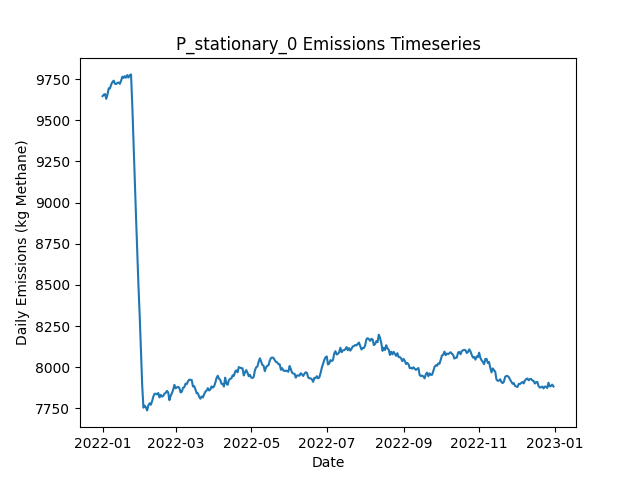

Data behind this chart, as committed beside it:
Date, Daily Emissions (Kg Methane), Daily Mitigable Emissions (Kg Methane), Daily Non-Mitigable Emissions (Kg Methan…, Daily Cost ($), Active Leaks, New Leaks, Leaks Repaired, Leaks Naturally Repaired, Leaks Tagged, Daily Repair Cost ($), Daily Natural Repair Cost ($), stationary Deployment Cost ($), stationary Sites flagged for Follow-Up, stationary Leaks tagged for repair, stationary Sites Visited, stationary Travel Time (Minutes), stationary Survey Time (Minutes), OGI_FU Deployment Cost ($), OGI_FU Sites flagged for Follow-Up, OGI_FU Leaks tagged for repair, OGI_FU Sites Visited, OGI_FU Travel Time (Minutes), OGI_FU Survey Time (Minutes)
2022-01-01, 9647, 6639, 3008, 6300, 3610, 3634, 0, 17, 0.00000, 0.00000, 3400, 6300, 0, , 100, 0, 0, 0.00000, , 0, 0, 0, 0
2022-01-02, 9656, 6642, 3014, 300, 3612, 11, 0, 5, 0.00000, 0.00000, 1000, 300, 0, , 100, 0, 0, 0.00000, , 0, 0, 0, 0
2022-01-03, 9659, 6639, 3020, 300, 3618, 12, 0, 5, 0.00000, 0.00000, 1000, 300, 0, , 100, 0, 0, 0.00000, , 0, 0, 0, 0
2022-01-04, 9630, 6630, 3000, 300, 3614, 6, 0, 6, 0.00000, 0.00000, 1200, 300, 0, , 100, 0, 0, 0.00000, , 0, 0, 0, 0
2022-01-05, 9658, 6661, 2996, 300, 3622, 13, 0, 4, 0.00000, 0.00000, 800, 300, 0, , 100, 0, 0, 0.00000, , 0, 0, 0, 0
2022-01-06, 9694, 6678, 3016, 300, 3632, 16, 0, 4, 0.00000, 0.00000, 800, 300, 0, , 100, 0, 0, 0.00000, , 0, 0, 0, 0
2022-01-07, 9694, 6661, 3033, 300, 3629, 7, 0, 9, 0.00000, 0.00000, 1800, 300, 0, , 100, 0, 0, 0.00000, , 0, 0, 0, 0
2022-01-08, 9717, 6673, 3044, 300, 3634, 13, 0, 7, 0.00000, 0.00000, 1400, 300, 0, , 100, 0, 0, 0.00000, , 0, 0, 0, 0
2022-01-09, 9733, 6691, 3041, 300, 3639, 12, 0, 2, 0.00000, 0.00000, 400, 300, 0, , 100, 0, 0, 0.00000, , 0, 0, 0, 0
2022-01-10, 9741, 6698, 3043, 1300, 3641, 9, 0, 4, 63, 0.00000, 800, 300, 100, , 100, 0, 0, 1000, , 63, 3, 120, 360
2022-01-11, 9722, 6700, 3022, 1300, 3640, 13, 0, 9, 66, 0.00000, 1800, 300, 0, , 100, 0, 0, 1000, , 66, 3, 120, 360
2022-01-12, 9720, 6693, 3028, 1300, 3635, 12, 0, 13, 76, 0.00000, 2600, 300, 0, , 100, 0, 0, 1000, , 76, 3, 120, 360
2022-01-13, 9727, 6692, 3035, 1300, 3635, 7, 0, 5, 76, 0.00000, 1000, 300, 0, , 100, 0, 0, 1000, , 76, 3, 120, 360
2022-01-14, 9729, 6693, 3036, 1300, 3634, 10, 0, 10, 60, 0.00000, 2000, 300, 0, , 100, 0, 0, 1000, , 60, 3, 120, 360
2022-01-15, 9721, 6695, 3026, 1300, 3630, 7, 0, 4, 59, 0.00000, 800, 300, 0, , 100, 0, 0, 1000, , 59, 3, 120, 360
2022-01-16, 9741, 6702, 3039, 1300, 3635, 12, 0, 6, 59, 0.00000, 1200, 300, 0, , 100, 0, 0, 1000, , 59, 3, 120, 360
2022-01-17, 9765, 6721, 3044, 1300, 3644, 17, 0, 4, 65, 0.00000, 800, 300, 0, , 100, 0, 0, 1000, , 65, 3, 120, 360
2022-01-18, 9757, 6729, 3028, 1300, 3643, 10, 0, 6, 66, 0.00000, 1200, 300, 0, , 100, 0, 0, 1000, , 66, 3, 120, 360
2022-01-19, 9768, 6730, 3038, 1300, 3643, 8, 0, 4, 51, 0.00000, 800, 300, 24, , 100, 0, 0, 1000, , 51, 3, 120, 360
2022-01-20, 9758, 6724, 3035, 1300, 3644, 10, 0, 7, 65, 0.00000, 1400, 300, 0, , 100, 0, 0, 1000, , 65, 3, 120, 360
2022-01-21, 9774, 6728, 3047, 1300, 3650, 19, 0, 11, 66, 0.00000, 2200, 300, 0, , 100, 0, 0, 1000, , 66, 3, 120, 360
2022-01-22, 9760, 6723, 3037, 1300, 3648, 5, 0, 4, 78, 0.00000, 800, 300, 0, , 100, 0, 0, 1000, , 78, 3, 120, 360
2022-01-23, 9773, 6735, 3038, 1300, 3655, 12, 0, 4, 75, 0.00000, 800, 300, 0, , 100, 0, 0, 1000, , 75, 3, 120, 360
2022-01-24, 9779, 6730, 3049, 1300, 3656, 14, 0, 9, 62, 0.00000, 1800, 300, 0, , 100, 0, 0, 1000, , 62, 3, 120, 360
2022-01-25, 9593, 6545, 3048, 12700, 3600, 9, 57, 7, 63, 11400, 1400, 300, 0, , 100, 0, 0, 1000, , 63, 3, 120, 360
2022-01-26, 9363, 6329, 3034, 13700, 3537, 10, 62, 9, 60, 12400, 1800, 300, 0, , 100, 0, 0, 1000, , 60, 3, 120, 360
2022-01-27, 9135, 6100, 3035, 15100, 3481, 22, 69, 6, 66, 13800, 1200, 300, 24, , 100, 0, 0, 1000, , 66, 3, 120, 360
2022-01-28, 8920, 5885, 3035, 14700, 3418, 8, 67, 2, 19, 13400, 400, 300, 0, , 100, 0, 0, 1000, , 19, 3, 120, 360
2022-01-29, 8701, 5676, 3024, 11700, 3360, 5, 52, 8, 11, 10400, 1600, 300, 0, , 100, 0, 0, 1000, , 11, 3, 120, 360
2022-01-30, 8493, 5471, 3022, 13100, 3304, 9, 59, 2, 14, 11800, 400, 300, 0, , 100, 0, 0, 1000, , 14, 3, 120, 360
2022-01-31, 8312, 5297, 3015, 10900, 3258, 10, 48, 4, 12, 9600, 800, 300, 0, , 100, 0, 0, 1000, , 12, 3, 120, 360
2022-02-01, 8098, 5102, 2996, 13700, 3196, 8, 62, 5, 14, 12400, 1000, 300, 0, , 100, 0, 0, 1000, , 14, 3, 120, 360
2022-02-02, 7892, 4896, 2997, 12900, 3141, 14, 58, 7, 14, 11600, 1400, 300, 0, , 100, 0, 0, 1000, , 14, 3, 120, 360
2022-02-03, 7755, 4758, 2997, 9500, 3094, 6, 41, 11, 13, 8200, 2200, 300, 0, , 100, 0, 0, 1000, , 13, 3, 120, 360
2022-02-04, 7767, 4753, 3014, 1900, 3093, 7, 3, 4, 14, 600, 800, 300, 24, , 100, 0, 0, 1000, , 14, 3, 120, 360
2022-02-05, 7757, 4753, 3004, 1500, 3090, 5, 1, 2, 17, 200, 400, 300, 0, , 100, 0, 0, 1000, , 17, 3, 120, 360
2022-02-06, 7738, 4737, 3001, 1700, 3086, 9, 2, 8, 11, 400, 1600, 300, 0, , 100, 0, 0, 1000, , 11, 3, 120, 360
2022-02-07, 7769, 4749, 3020, 1300, 3091, 17, 0, 10, 13, 0.00000, 2000, 300, 0, , 100, 0, 0, 1000, , 13, 3, 120, 360
2022-02-08, 7782, 4755, 3027, 1900, 3098, 13, 3, 2, 13, 600, 400, 300, 0, , 100, 0, 0, 1000, , 13, 3, 120, 360
2022-02-09, 7773, 4750, 3022, 1700, 3100, 11, 2, 3, 15, 400, 600, 300, 0, , 100, 0, 0, 1000, , 15, 3, 120, 360
2022-02-10, 7794, 4754, 3041, 1500, 3102, 13, 1, 2, 13, 200, 400, 300, 0, , 100, 0, 0, 1000, , 13, 3, 120, 360
2022-02-11, 7822, 4765, 3058, 1500, 3110, 12, 1, 3, 18, 200, 600, 300, 0, , 100, 0, 0, 1000, , 18, 3, 120, 360
2022-02-12, 7839, 4767, 3072, 1900, 3115, 13, 3, 3, 11, 600, 600, 300, 24, , 100, 0, 0, 1000, , 11, 3, 120, 360
2022-02-13, 7840, 4758, 3082, 1300, 3118, 7, 0, 2, 14, 0.00000, 400, 300, 0, , 100, 0, 0, 1000, , 14, 3, 120, 360
2022-02-14, 7836, 4730, 3105, 1700, 3116, 8, 2, 4, 12, 400, 800, 300, 0, , 100, 0, 0, 1000, , 12, 3, 120, 360
2022-02-15, 7844, 4749, 3095, 1500, 3122, 13, 1, 1, 12, 200, 200, 300, 0, , 100, 0, 0, 1000, , 12, 3, 120, 360
2022-02-16, 7817, 4737, 3080, 1500, 3120, 12, 1, 11, 13, 200, 2200, 300, 0, , 100, 0, 0, 1000, , 13, 3, 120, 360
2022-02-17, 7833, 4753, 3080, 1500, 3120, 10, 1, 8, 15, 200, 1600, 300, 0, , 100, 0, 0, 1000, , 15, 3, 120, 360
2022-02-18, 7822, 4741, 3081, 1900, 3117, 6, 3, 4, 14, 600, 800, 300, 0, , 100, 0, 0, 1000, , 14, 3, 120, 360
2022-02-19, 7826, 4740, 3087, 1700, 3113, 9, 2, 7, 11, 400, 1400, 300, 0, , 100, 0, 0, 1000, , 11, 3, 120, 360
2022-02-20, 7840, 4756, 3084, 1300, 3114, 9, 0, 5, 14, 0.00000, 1000, 300, 24, , 100, 0, 0, 1000, , 14, 3, 120, 360
2022-02-21, 7845, 4744, 3101, 1300, 3114, 11, 0, 7, 16, 0.00000, 1400, 300, 0, , 100, 0, 0, 1000, , 16, 3, 120, 360
2022-02-22, 7857, 4752, 3105, 1500, 3113, 7, 1, 4, 12, 200, 800, 300, 0, , 100, 0, 0, 1000, , 12, 3, 120, 360
2022-02-23, 7847, 4760, 3088, 1500, 3110, 9, 1, 6, 13, 200, 1200, 300, 0, , 100, 0, 0, 1000, , 13, 3, 120, 360
2022-02-24, 7801, 4721, 3080, 1900, 3098, 4, 3, 8, 14, 600, 1600, 300, 0, , 100, 0, 0, 1000, , 14, 3, 120, 360
2022-02-25, 7827, 4738, 3089, 1500, 3109, 16, 1, 2, 12, 200, 400, 300, 0, , 100, 0, 0, 1000, , 12, 3, 120, 360
2022-02-26, 7843, 4740, 3103, 2700, 3111, 12, 7, 3, 14, 1400, 600, 300, 0, , 100, 0, 0, 1000, , 14, 3, 120, 360
2022-02-27, 7863, 4744, 3119, 1500, 3115, 11, 1, 3, 16, 200, 600, 300, 0, , 100, 0, 0, 1000, , 16, 3, 120, 360
2022-02-28, 7894, 4776, 3118, 1300, 3125, 18, 0, 4, 17, 0.00000, 800, 300, 24, , 100, 0, 0, 1000, , 17, 3, 120, 360
2022-03-01, 7872, 4766, 3106, 1500, 3122, 7, 1, 5, 16, 200, 1000, 300, 0, , 100, 0, 0, 1000, , 16, 3, 120, 360
... 305 more rows
